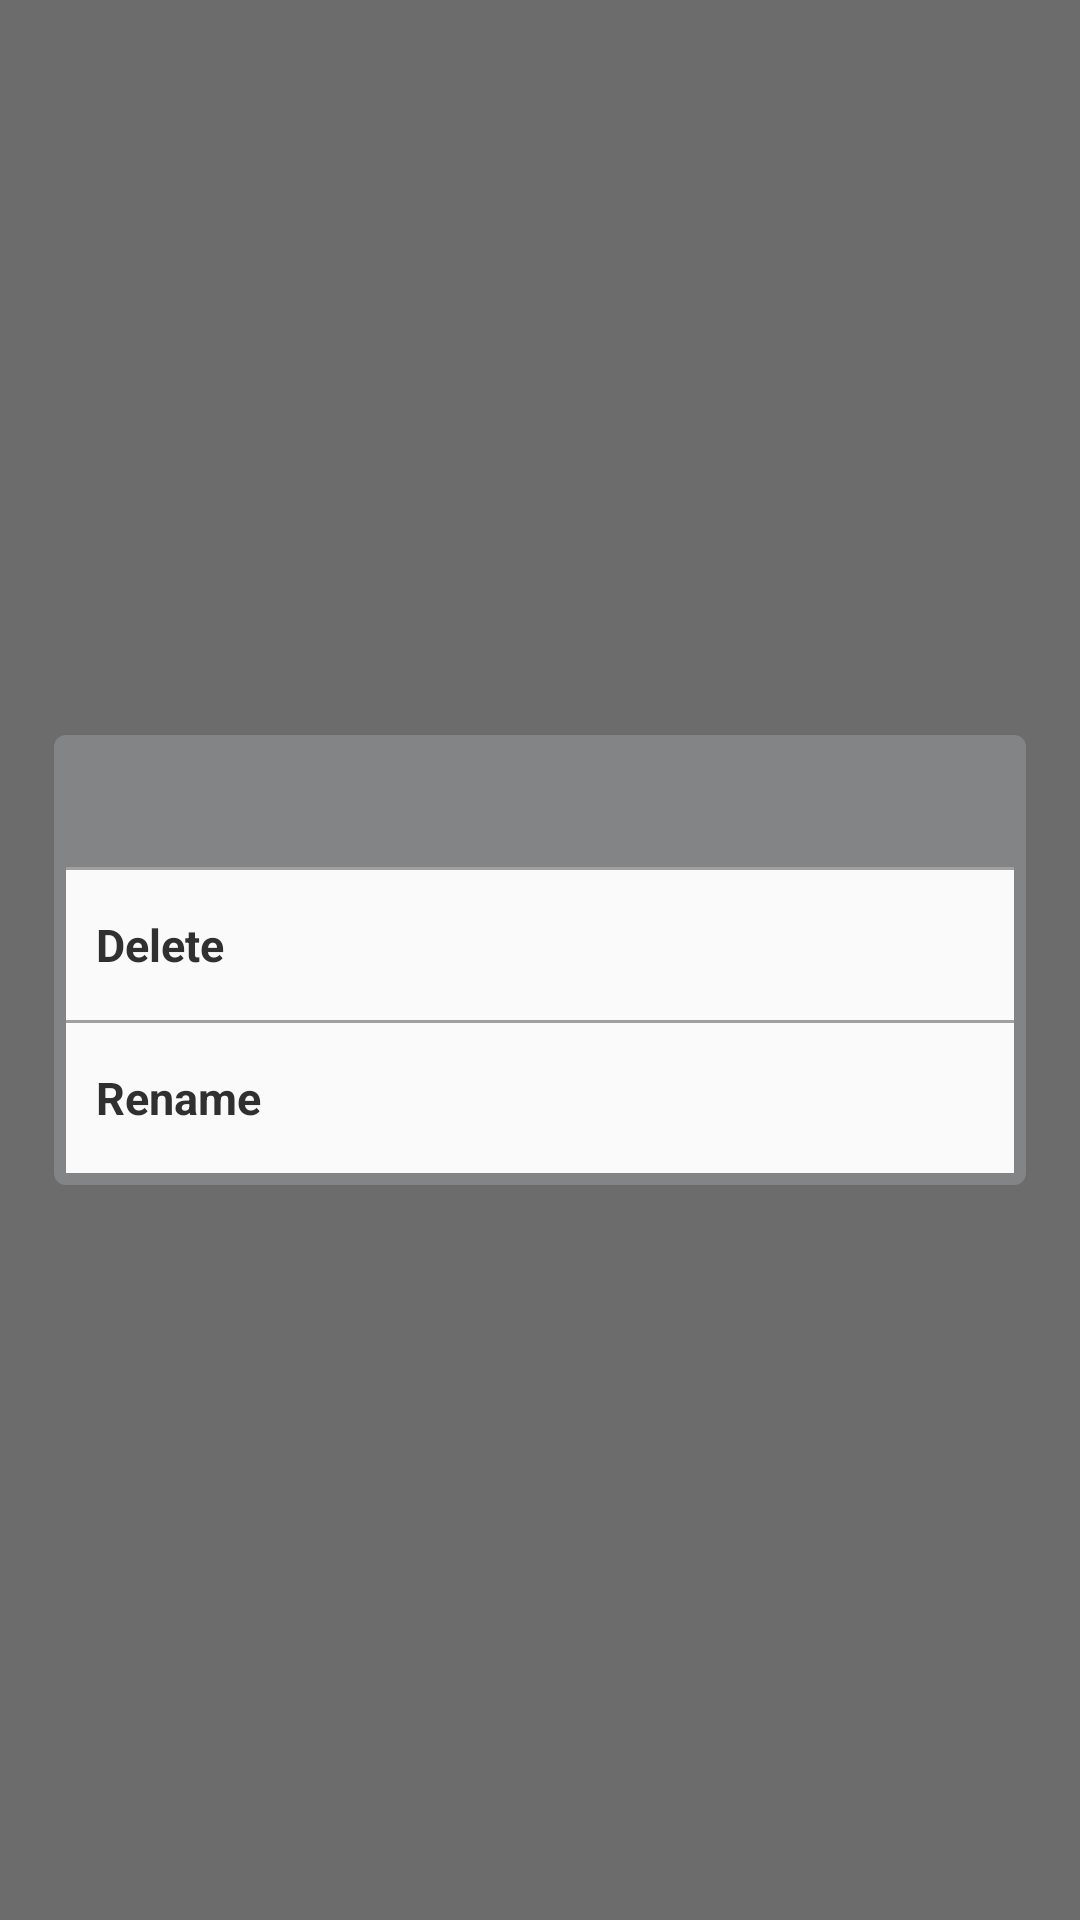

Reconstruct the res/layout file that produces this screen, plus the resources it refers to.
<!-- AndroidManifest.xml: application theme AppTheme -->
<!-- res/layout/generic_list_option_dialog.xml -->
<LinearLayout xmlns:android="http://schemas.android.com/apk/res/android"
    android:id="@+id/catchAll"
    android:layout_width="match_parent"
    android:layout_height="match_parent"
    android:background="@color/dialog_bg_color"
    android:gravity="center"
    android:orientation="horizontal"
    android:weightSum="100">

    <LinearLayout
        android:layout_width="0dp"
        android:layout_height="wrap_content"
        android:layout_weight="90"
        android:background="@drawable/dialog_bgd"
        android:gravity="center_horizontal"
        android:orientation="vertical"
        android:padding="3dp">

        <LinearLayout
            android:id="@+id/topBar"
            android:layout_width="match_parent"
            android:layout_height="@dimen/dialog_title_height"
            android:layout_alignParentTop="true"
            android:gravity="center_vertical"
            android:orientation="horizontal">

            <TextView
                android:id="@+id/title"
                android:layout_width="0dp"
                android:layout_height="wrap_content"
                android:layout_weight="1"
                android:ellipsize="end"
                android:padding="6dp"
                android:singleLine="true"
                android:textColor="@color/base_text_color"
                android:textSize="@dimen/settings_option_text_size"
                android:textStyle="bold" />

            <ImageView
                android:id="@+id/closeDialog"
                android:layout_width="30dp"
                android:layout_height="30dp"
                android:layout_gravity="center_vertical"
                android:layout_marginBottom="2dp"
                android:layout_marginLeft="5dp"
                android:layout_marginRight="5dp"
                android:layout_marginTop="2dp"
                android:scaleType="fitCenter"
                android:src="@drawable/ic_action_cancel" />
        </LinearLayout>

        <ScrollView
            android:layout_width="match_parent"
            android:layout_height="wrap_content"
            android:layout_below="@id/topBar"
            android:padding="1dp">

            <LinearLayout
                android:layout_width="match_parent"
                android:layout_height="0dp"
                android:background="@color/dialog_title_bar_drop_shadow"
                android:orientation="vertical">

                <LinearLayout
                    android:id="@+id/payeePayerType"
                    android:layout_width="match_parent"
                    android:layout_height="@dimen/list_item_height"
                    android:layout_marginTop="1dp"
                    android:background="@drawable/row_selector"
                    android:clickable="true"
                    android:gravity="center_vertical"
                    android:orientation="horizontal"
                    android:visibility="gone">

                    <CheckBox
                        android:id="@+id/checkBoxPayee"
                        android:layout_width="wrap_content"
                        android:layout_height="wrap_content"
                        android:layout_marginRight="20dp"
                        android:button="@drawable/btn_check_holo_light"
                        android:clickable="false"
                        android:focusable="false"
                        android:text="@string/payee"
                        android:textColor="@color/base_text_color"
                        android:textSize="15sp" />

                    <CheckBox
                        android:id="@+id/checkBoxPayer"
                        android:layout_width="wrap_content"
                        android:layout_height="wrap_content"
                        android:button="@drawable/btn_check_holo_light"
                        android:clickable="false"
                        android:focusable="false"
                        android:text="@string/payer"
                        android:textColor="@color/base_text_color"

                        android:textSize="15sp" />
                </LinearLayout>

                <LinearLayout
                    android:id="@+id/accountShowBalanceView"
                    android:layout_width="match_parent"
                    android:layout_height="@dimen/list_item_height"
                    android:layout_marginTop="1dp"
                    android:background="@drawable/row_selector"
                    android:clickable="true"
                    android:gravity="center_vertical"
                    android:orientation="horizontal"
                    android:visibility="gone">

                    <CheckBox
                        android:id="@+id/checkboxAccountShowBalance"
                        android:layout_width="wrap_content"
                        android:layout_height="wrap_content"
                        android:layout_marginRight="20dp"
                        android:button="@drawable/btn_check_holo_light"
                        android:clickable="false"
                        android:focusable="false"
                        android:text="@string/show_balance"
                        android:textColor="@color/base_text_color"
                        android:textSize="15sp" />
                </LinearLayout>

                <LinearLayout
                    android:id="@+id/remove"
                    android:layout_width="match_parent"
                    android:layout_height="@dimen/list_item_height"
                    android:layout_marginTop="1dp"
                    android:background="@drawable/row_selector"
                    android:clickable="true"
                    android:gravity="center_vertical"
                    android:orientation="horizontal">

                    <TextView
                        android:layout_width="wrap_content"
                        android:layout_height="wrap_content"
                        android:padding="10dp"
                        android:text="@string/delete"
                        android:textColor="@color/base_text_color"
                        android:textSize="@dimen/settings_option_text_size"
                        android:textStyle="bold" />
                </LinearLayout>

                <LinearLayout
                    android:id="@+id/rename"
                    android:layout_width="match_parent"
                    android:layout_height="@dimen/list_item_height"
                    android:layout_marginTop="1dp"
                    android:background="@drawable/row_selector"
                    android:clickable="true"
                    android:gravity="center_vertical"
                    android:orientation="horizontal">

                    <TextView
                        android:layout_width="0dp"
                        android:layout_height="wrap_content"
                        android:layout_weight="1"
                        android:padding="10dp"
                        android:text="@string/rename"
                        android:textColor="@color/base_text_color"
                        android:textSize="@dimen/settings_option_text_size"
                        android:textStyle="bold" />
                </LinearLayout>

                <LinearLayout
                    android:id="@+id/associated_categories"
                    android:layout_width="match_parent"
                    android:layout_height="@dimen/list_item_height"
                    android:layout_marginTop="1dp"
                    android:background="@drawable/row_selector"
                    android:clickable="true"
                    android:gravity="center_vertical"
                    android:orientation="horizontal"
                    android:visibility="gone">

                    <TextView
                        android:layout_width="0dp"
                        android:layout_height="wrap_content"
                        android:layout_weight="1"
                        android:padding="10dp"
                        android:text="@string/categories"
                        android:textColor="@color/base_text_color"
                        android:textSize="@dimen/settings_option_text_size"
                        android:textStyle="bold" />
                </LinearLayout>
            </LinearLayout>
        </ScrollView>
    </LinearLayout>

    
    android:id="@+id/progressBar"
    style="?android:attr/progressBarStyleInverse"
    android:layout_width="25dp"
    android:layout_height="25dp"
    android:layout_centerInParent="true"
    android:visibility="gone" / -->
</LinearLayout>
<!-- resources referenced by this layout -->
<resources>
  <color name="base_text_color">#303030</color>
  <color name="dialog_bg_color">#90000000</color>
  <color name="dialog_title_bar_drop_shadow">#a0a0a0</color>
  <dimen name="dialog_title_height">40dp</dimen>
  <dimen name="list_item_height">50dp</dimen>
  <dimen name="settings_option_text_size">15sp</dimen>
  <!-- drawable dialog_bgd (drawable) -->
  <shape xmlns:android="http://schemas.android.com/apk/res/android"
      android:shape="rectangle" >
  
      <solid android:color="#f0848688" />
  
      <padding
          android:bottom="2dp"
          android:left="2dp"
          android:right="2dp"
          android:top="2dp" />
  
      <corners android:radius="4dp" />
  
  </shape>
  <!-- drawable row_selector (drawable) -->
  <?xml version="1.0" encoding="utf-8"?>
  <selector xmlns:android="http://schemas.android.com/apk/res/android">
  
      <item android:drawable="@drawable/row_shape_selected" android:state_selected="true"/>
      <item android:drawable="@drawable/row_shape_pressed" android:state_pressed="true"/>
      <item android:drawable="@drawable/row_shape_normal"/>
  
  </selector>
  <string name="categories">Categories</string>
  <string name="delete">Delete</string>
  <string name="payee">Payee</string>
  <string name="payer">Payer</string>
  <string name="rename">Rename</string>
  <string name="show_balance">Show balance</string>
  <style name="AppTheme" parent="Theme.AppCompat.Light.DarkActionBar">
          
      </style>
  <!-- drawable row_shape_selected (drawable) -->
  <shape xmlns:android="http://schemas.android.com/apk/res/android"
      android:shape="rectangle" >
  
      <solid android:color="#80303030" />
  
      <corners android:radius="0dp" />
  
  </shape>
  <!-- drawable row_shape_pressed (drawable) -->
  <shape xmlns:android="http://schemas.android.com/apk/res/android"
      android:shape="rectangle" >
  
      <gradient
          android:angle="90"
          android:centerColor="#e0e0e0"
          android:endColor="#d0d0d0"
          android:startColor="#e0e0e0" />
  
      <corners android:radius="0dp" />
  
  </shape>
  <!-- drawable row_shape_normal (drawable) -->
  <shape xmlns:android="http://schemas.android.com/apk/res/android"
      android:shape="rectangle" >
  
      <solid android:color="@color/row_released_color" />
  
      <corners android:radius="0dp" />
  
  </shape>
  <color name="row_released_color">#fafafa</color>
</resources>
